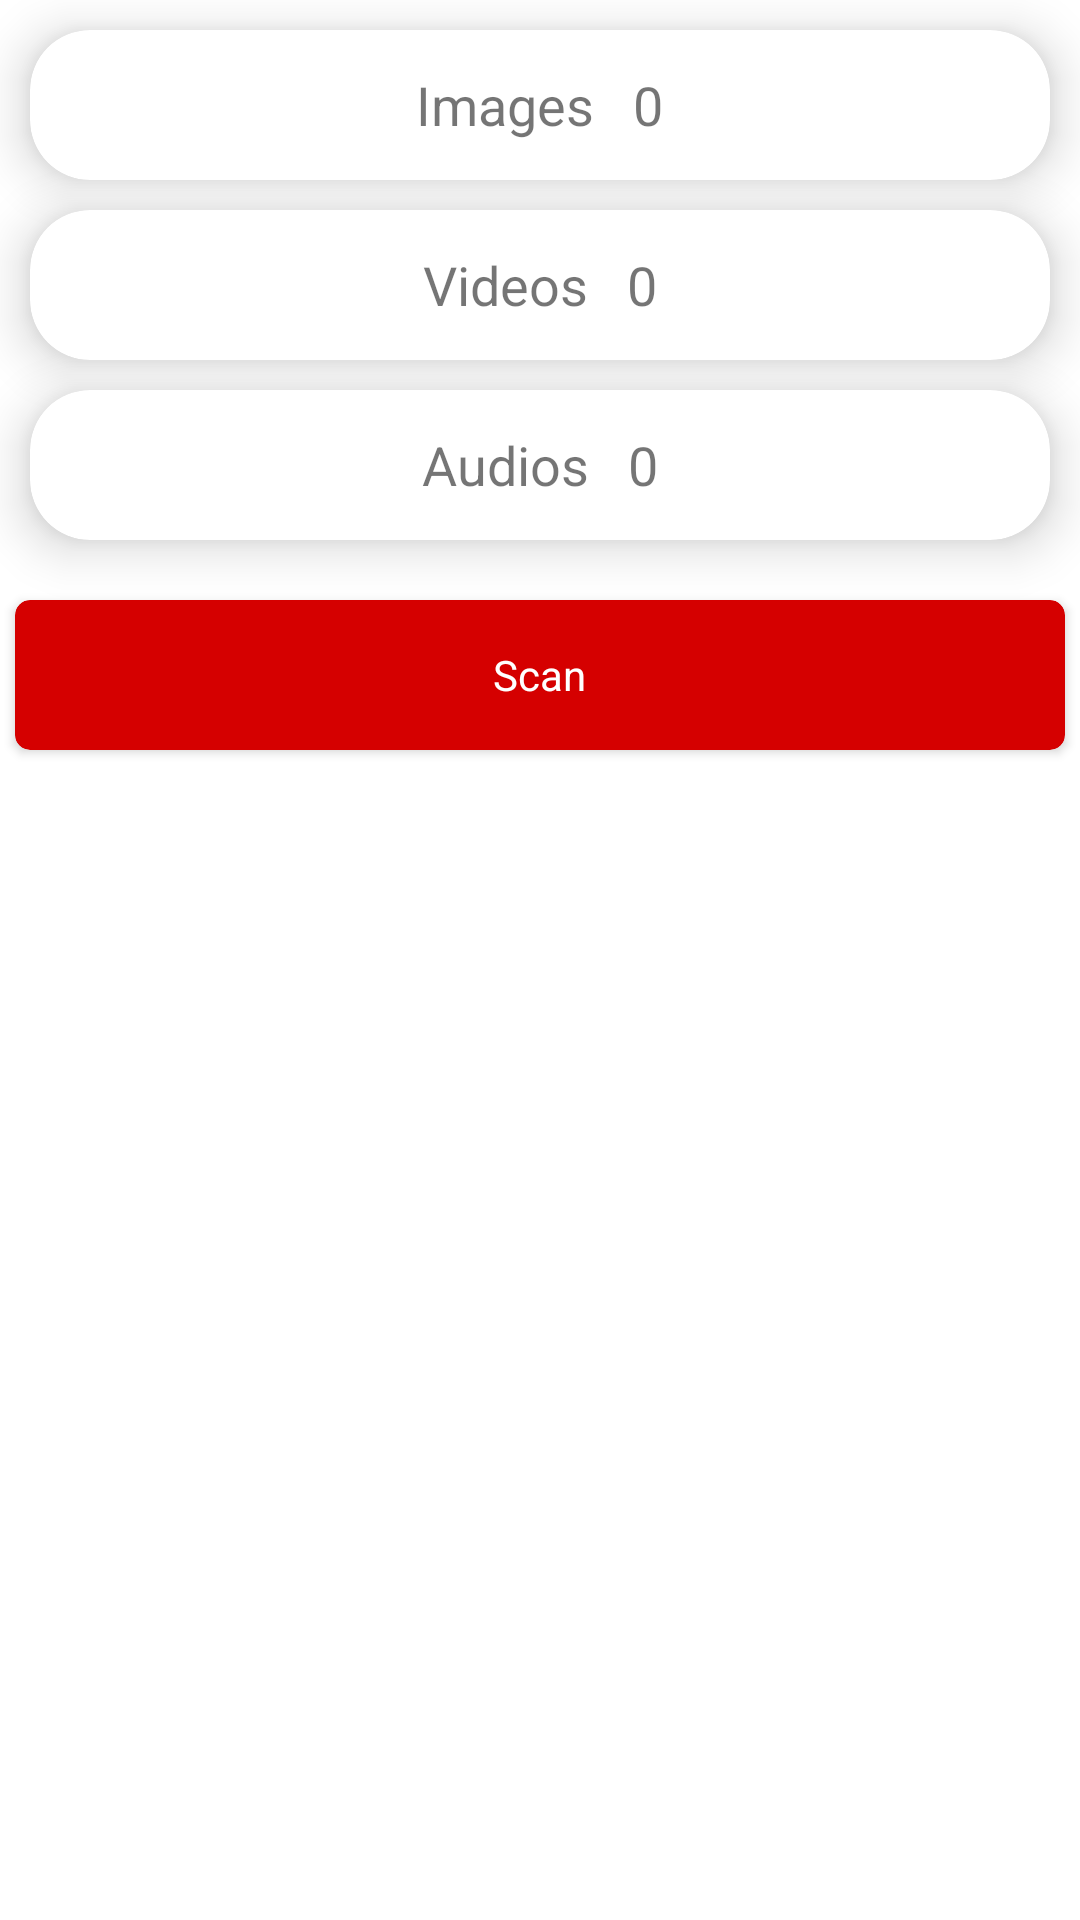

This screen was rendered from an Android layout file. Write that file and the resources it references.
<!-- AndroidManifest.xml: application theme Theme.TrebleShot -->
<!-- res/layout/card_screen.xml -->
<?xml version="1.0" encoding="utf-8"?>
<layout xmlns:tools="http://schemas.android.com/tools"
    xmlns:android="http://schemas.android.com/apk/res/android"
    xmlns:app="http://schemas.android.com/apk/res-auto">

    <data>

    </data>

    <androidx.constraintlayout.widget.ConstraintLayout
        android:layout_width="match_parent"
        android:layout_height="match_parent">
        <androidx.cardview.widget.CardView
            android:layout_width="match_parent"
            android:layout_height="50dp"
            android:id="@+id/card1"
            app:layout_constraintTop_toTopOf="parent"
            app:cardElevation="10dp"
            app:cardCornerRadius="20dp"
            android:layout_margin="10dp"
            app:cardBackgroundColor="@color/white"
            >

            <LinearLayout
                android:layout_width="wrap_content"
                android:layout_height="wrap_content"
                android:layout_gravity="center"
                android:orientation="horizontal">

                <TextView
                    android:layout_width="wrap_content"
                    android:layout_height="wrap_content"
                    android:text="Images   "
                    android:textSize="18sp"
                    />


                <TextView
                    android:layout_width="wrap_content"
                    android:layout_height="wrap_content"
                    android:text="0"
                    android:id="@+id/image_counter"
                    android:textSize="18sp"
                    />

            </LinearLayout>


            
            
            
            
            
            
            
            
            
            



        </androidx.cardview.widget.CardView>

        <androidx.cardview.widget.CardView
            android:layout_width="match_parent"
            android:layout_height="50dp"
            android:id="@+id/card2"
            app:layout_constraintTop_toBottomOf="@+id/card1"
            app:cardElevation="10dp"
            app:cardCornerRadius="20dp"
            android:layout_margin="10dp"
            app:cardBackgroundColor="@color/white"
            >

            <LinearLayout
                android:layout_width="wrap_content"
                android:layout_height="wrap_content"
                android:layout_gravity="center"
                android:orientation="horizontal">

                <TextView
                    android:layout_width="wrap_content"
                    android:layout_height="wrap_content"
                    android:text="Videos   "
                    android:textSize="18sp"
                    />


                <TextView
                    android:layout_width="wrap_content"
                    android:layout_height="wrap_content"
                    android:text="0"
                    android:id="@+id/video_counter"
                    android:textSize="18sp"
                    />

            </LinearLayout>


            
            
            
            
            
            
            
            
            
            



        </androidx.cardview.widget.CardView>

        <androidx.cardview.widget.CardView
            android:layout_width="match_parent"
            android:layout_height="50dp"
            android:id="@+id/card3"
            app:layout_constraintTop_toBottomOf="@+id/card2"
            app:cardElevation="10dp"
            app:cardCornerRadius="20dp"
            android:layout_margin="10dp"
            app:cardBackgroundColor="@color/white"
            >

            <LinearLayout
                android:layout_width="wrap_content"
                android:layout_height="wrap_content"
                android:layout_gravity="center"
                android:orientation="horizontal">

                <TextView
                    android:layout_width="wrap_content"
                    android:layout_height="wrap_content"
                    android:text="Audios   "
                    android:textSize="18sp"
                    />


                <TextView
                    android:layout_width="wrap_content"
                    android:layout_height="wrap_content"
                    android:text="0"
                    android:id="@+id/audio_counter"
                    android:textSize="18sp"
                    />

            </LinearLayout>















        </androidx.cardview.widget.CardView>

        <androidx.cardview.widget.CardView
            android:id="@+id/scan_btn"
            android:layout_marginTop="20dp"
            app:cardCornerRadius="5dp"
            android:layout_width="350dp"
            android:layout_height="50dp"
            app:layout_constraintStart_toStartOf="parent"
            app:layout_constraintEnd_toEndOf="parent"
            app:layout_constraintTop_toBottomOf="@+id/card3"


            app:cardBackgroundColor="#D50000">

            <TextView
                android:id="@+id/text2"
                android:layout_width="wrap_content"
                android:layout_height="wrap_content"
                android:text="Scan"
                android:layout_gravity="center"
                android:padding="5dp"
                android:textSize="14sp"
                android:textColor="@android:color/white" />
        </androidx.cardview.widget.CardView>
        <androidx.cardview.widget.CardView
            android:visibility="gone"
            android:id="@+id/view_btn"
            android:layout_marginTop="20dp"
            app:cardCornerRadius="5dp"
            android:layout_width="350dp"
            android:layout_height="50dp"
            app:layout_constraintStart_toStartOf="parent"
            app:layout_constraintEnd_toEndOf="parent"
            app:layout_constraintTop_toBottomOf="@+id/scan_btn"


            app:cardBackgroundColor="#F20078D4">

            <TextView
                android:id="@+id/view_files_text"
                android:layout_width="wrap_content"
                android:layout_height="wrap_content"
                android:text="View Files"
                android:layout_gravity="center"
                android:padding="5dp"
                android:textSize="14sp"
                android:textColor="@android:color/white" />
        </androidx.cardview.widget.CardView>
        <androidx.recyclerview.widget.RecyclerView
            android:layout_width="match_parent"
            android:layout_height="0dp"
            android:id="@+id/directory_ID"
            app:layout_constraintTop_toBottomOf="@+id/view_btn"
            app:layout_constraintBottom_toBottomOf="parent"
            tools:itemCount="10"
            tools:listitem="@layout/directoriesfiles"
            app:layoutManager="androidx.recyclerview.widget.LinearLayoutManager"
            />

    </androidx.constraintlayout.widget.ConstraintLayout>
</layout>
<!-- res/layout/directoriesfiles.xml (included above) -->
<?xml version="1.0" encoding="utf-8"?>
<layout xmlns:android="http://schemas.android.com/apk/res/android"
    xmlns:app="http://schemas.android.com/apk/res-auto"
    xmlns:tools="http://schemas.android.com/tools">

    <data>

        <variable
            name="directory"
            type="com.example.data_recovery.model.DirectoriesModel" />

    </data>

    <LinearLayout
        android:layout_width="match_parent"
        android:layout_height="wrap_content"
        android:orientation="vertical"
        android:weightSum="3">

        <androidx.constraintlayout.widget.ConstraintLayout
            android:layout_width="match_parent"
            android:layout_height="wrap_content"
            android:layout_marginTop="10dp">

            <androidx.cardview.widget.CardView
                android:id="@+id/imagee"
                android:layout_width="0dp"
                android:layout_height="0dp"
                android:layout_marginLeft="8dp"
                android:layout_marginRight="8dp"
                app:cardCornerRadius="10dp"
                app:layout_constraintDimensionRatio="1:1"
                app:layout_constraintEnd_toEndOf="parent"
                app:layout_constraintStart_toStartOf="parent"
                app:layout_constraintTop_toTopOf="parent">

                <com.google.android.material.imageview.ShapeableImageView
                    android:id="@+id/image"
                    android:layout_width="match_parent"
                    android:layout_height="match_parent"
                    android:fitsSystemWindows="true"
                    android:scaleType="fitXY"
                    app:layout_constraintEnd_toEndOf="parent"
                    app:layout_constraintStart_toStartOf="parent"
                    app:layout_constraintTop_toTopOf="parent"
                    tools:src="@drawable/datesheet" />

            </androidx.cardview.widget.CardView>

            <ImageView
                android:id="@+id/selection"
                style="@style/OverflowButton"
                android:padding="12dp"
                app:layout_constraintEnd_toEndOf="parent"
                app:layout_constraintTop_toBottomOf="@id/imagee"
                app:srcCompat="?stateSelectedImageRoundedGuiding" />

        </androidx.constraintlayout.widget.ConstraintLayout>
    </LinearLayout>


</layout>
<!-- resources referenced by this layout -->
<resources>
  <color name="white">#FFFFFFFF</color>
  <!-- drawable datesheet: png bitmap (drawable-v24, 1347 bytes) -->
  <style name="OverflowButton">
  <item name="srcCompat">@drawable/ic_more_vert_white_24dp</item>
  <item name="android:layout_width">@dimen/icon_size_list_big</item>
  <item name="android:layout_height">@dimen/icon_size_list_big</item>
  <item name="android:scaleType">center</item>
  <item name="android:background">?roundSelector</item>
  <item name="android:focusableInTouchMode">false</item>
  <item name="android:focusable">false</item>
  </style>
      &gt;
  <style name="Theme.TrebleShot" parent="Theme.TrebleShot.Base" />
  <style name="Theme.TrebleShot.Base" parent="Theme.Prototype.TrebleShot.Base" />
  <style name="Theme.Prototype.TrebleShot.Base" parent="Theme.MaterialComponents.Light">
  
          <item name="stateSelectedImage">@drawable/state_selected_image</item>
          <item name="stateSelectedImageRounded">@drawable/state_selected_image_rounded</item>
          <item name="stateSelectedImageRoundedGuiding">@drawable/state_selected_image_rounded_guiding</item>
          <item name="stateSelectedImageSquare">@drawable/state_selected_image_square</item>
          <item name="statusBarColor">@android:color/transparent</item>
          <item name="useLightStatusBar">true</item>
  
          
  
      </style>
</resources>
